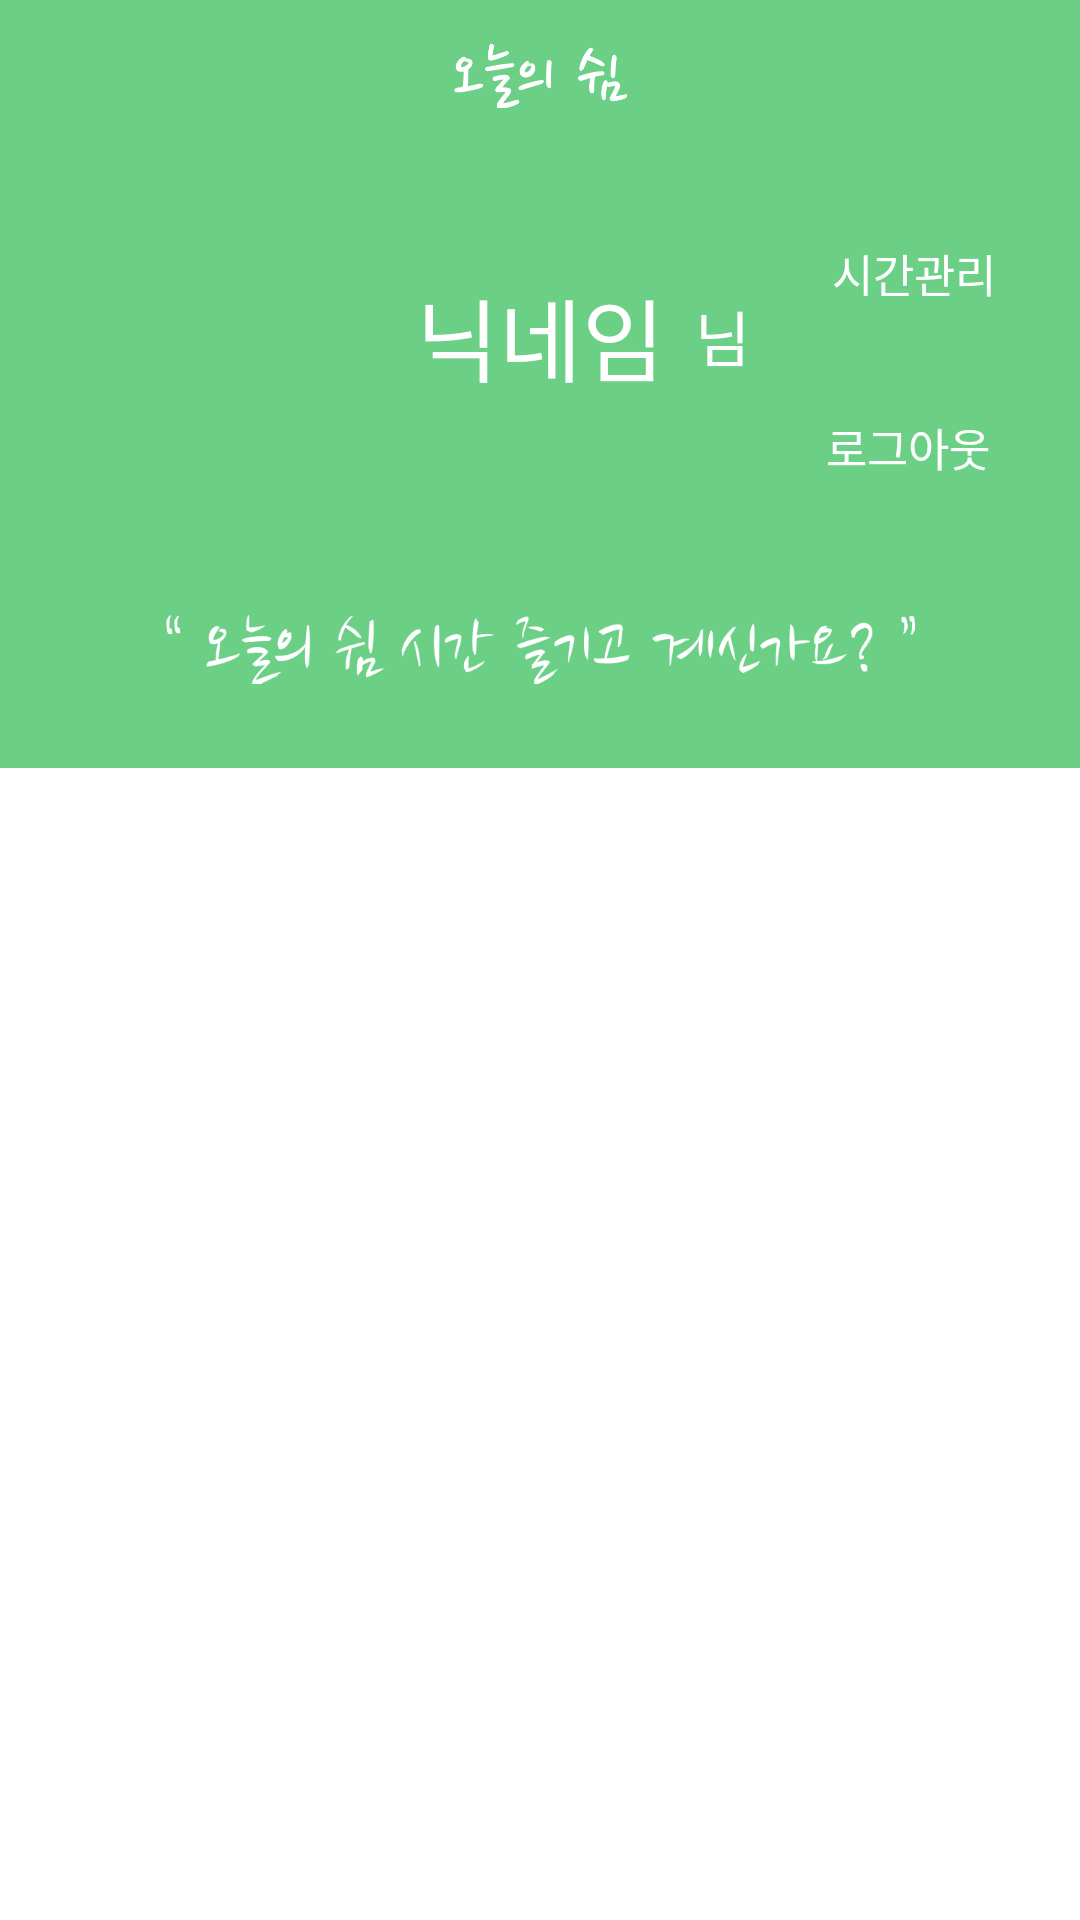

Android layout source for this screen:
<!-- AndroidManifest.xml: application theme Theme.TodayRest -->
<!-- res/layout/activity_mypage.xml -->
<?xml version="1.0" encoding="utf-8"?>
<LinearLayout xmlns:android="http://schemas.android.com/apk/res/android"
    xmlns:app="http://schemas.android.com/apk/res-auto"
    xmlns:tools="http://schemas.android.com/tools"
    android:layout_width="match_parent"
    android:layout_height="match_parent"
    android:orientation="vertical"
    android:weightSum="3">

    <androidx.constraintlayout.widget.ConstraintLayout
        android:layout_width="match_parent"
        android:layout_height="0dp"
        android:layout_weight="1.2">

        <ImageView
            android:id="@+id/green_im"
            android:layout_width="match_parent"
            android:layout_height="match_parent"
            android:background="#6bcf86"
            app:layout_constraintEnd_toEndOf="parent"
            app:layout_constraintHorizontal_bias="0.0"
            app:layout_constraintStart_toStartOf="parent"
            app:layout_constraintTop_toTopOf="parent" />

        <ImageView
            android:id="@+id/management"
            android:layout_width="250dp"
            android:layout_height="80dp"
            android:src="@drawable/rest_happy"
            app:layout_constraintBottom_toBottomOf="@+id/green_im"
            app:layout_constraintEnd_toEndOf="parent"
            app:layout_constraintStart_toStartOf="parent"
            />

        <ImageView
            android:id="@+id/imageView"
            android:layout_width="58dp"
            android:layout_height="30dp"
            android:layout_marginTop="10dp"
            android:src="@drawable/splash_logo"
            app:layout_constraintEnd_toEndOf="parent"
            app:layout_constraintStart_toStartOf="parent"
            app:layout_constraintTop_toTopOf="parent" />


        <TextView
            android:id="@+id/logout_text"
            android:layout_width="wrap_content"
            android:layout_height="wrap_content"
            android:layout_marginRight="30dp"
            android:layout_marginBottom="60dp"
            android:fontFamily="@font/notosans_kr_light"
            android:text="로그아웃"
            android:textColor="@color/white"
            android:textSize="15sp"
            android:clickable="true"
            android:focusable="false"
            app:layout_constraintBottom_toBottomOf="@+id/green_im"
            app:layout_constraintEnd_toEndOf="@+id/green_im"
            app:layout_constraintTop_toBottomOf="@+id/text_time" />

        <TextView
            android:id="@+id/text_time"
            android:layout_width="wrap_content"
            android:layout_height="wrap_content"
            android:layout_marginTop="80dp"
            android:layout_marginEnd="28dp"
            android:layout_marginBottom="119dp"
            android:fontFamily="@font/notosans_kr_light"
            android:text="시간관리"
            android:textColor="@color/white"
            android:textSize="15sp"
            android:clickable="true"
            android:focusable="true"
            app:layout_constraintEnd_toEndOf="@+id/green_im"
            app:layout_constraintTop_toTopOf="parent" />

        <TextView
            android:id="@+id/text_nic"
            android:layout_width="wrap_content"
            android:layout_height="wrap_content"
            android:fontFamily="@font/notosans_kr_light"
            android:text="닉네임"
            android:layout_marginTop="90dp"
            android:textColor="@color/white"
            android:textSize="30sp"
            app:layout_constraintEnd_toEndOf="parent"
            app:layout_constraintStart_toStartOf="parent"
            app:layout_constraintTop_toTopOf="parent" />

        <TextView
            android:id="@+id/text_ni"
            android:layout_width="wrap_content"
            android:layout_height="wrap_content"
            android:layout_marginLeft="10dp"
            android:fontFamily="@font/notosans_kr_light"
            android:text="님"
            android:textColor="@color/white"
            android:textSize="20sp"
            app:layout_constraintBottom_toBottomOf="@+id/text_nic"
            app:layout_constraintStart_toEndOf="@+id/text_nic"
            app:layout_constraintTop_toTopOf="@+id/text_nic" />

        <ImageView
            android:id="@+id/login_im"
            android:layout_width="70dp"
            android:layout_height="70dp"
            android:layout_marginLeft="5sp"
            android:layout_marginRight="20dp"
            android:layout_marginTop="100dp"
            app:layout_constraintEnd_toStartOf="@+id/text_nic"
            app:layout_constraintStart_toStartOf="parent"
            app:layout_constraintTop_toTopOf="parent"
            app:srcCompat="@drawable/googleg_standard_color_18" />

    </androidx.constraintlayout.widget.ConstraintLayout>



</LinearLayout>
<!-- resources referenced by this layout -->
<resources>
  <color name="white">#FFFFFFFF</color>
  <!-- drawable rest_happy: png bitmap (drawable-v24, 13931 bytes) -->
  <!-- drawable splash_logo: png bitmap (drawable, 5804 bytes) -->
  <style name="Theme.TodayRest" parent="Theme.MaterialComponents.DayNight.NoActionBar">
          
          <item name="colorPrimary">@color/black</item>
          <item name="colorPrimaryVariant">@color/black</item>
          <item name="colorOnPrimary">@color/black</item>
          
          <item name="colorSecondary">@color/teal_200</item>
          <item name="colorSecondaryVariant">@color/teal_700</item>
          <item name="colorOnSecondary">@color/black</item>
          
          <item name="android:statusBarColor" tools:targetApi="l">@color/white</item>
          <item name="android:windowLightStatusBar" tools:targetApi="m">true</item>
          
  
          <item name="windowNoTitle">true</item>
  
  
  
  
      </style>
  <color name="black">#FF000000</color>
  <color name="teal_200">#FF03DAC5</color>
  <color name="teal_700">#FF018786</color>
</resources>
